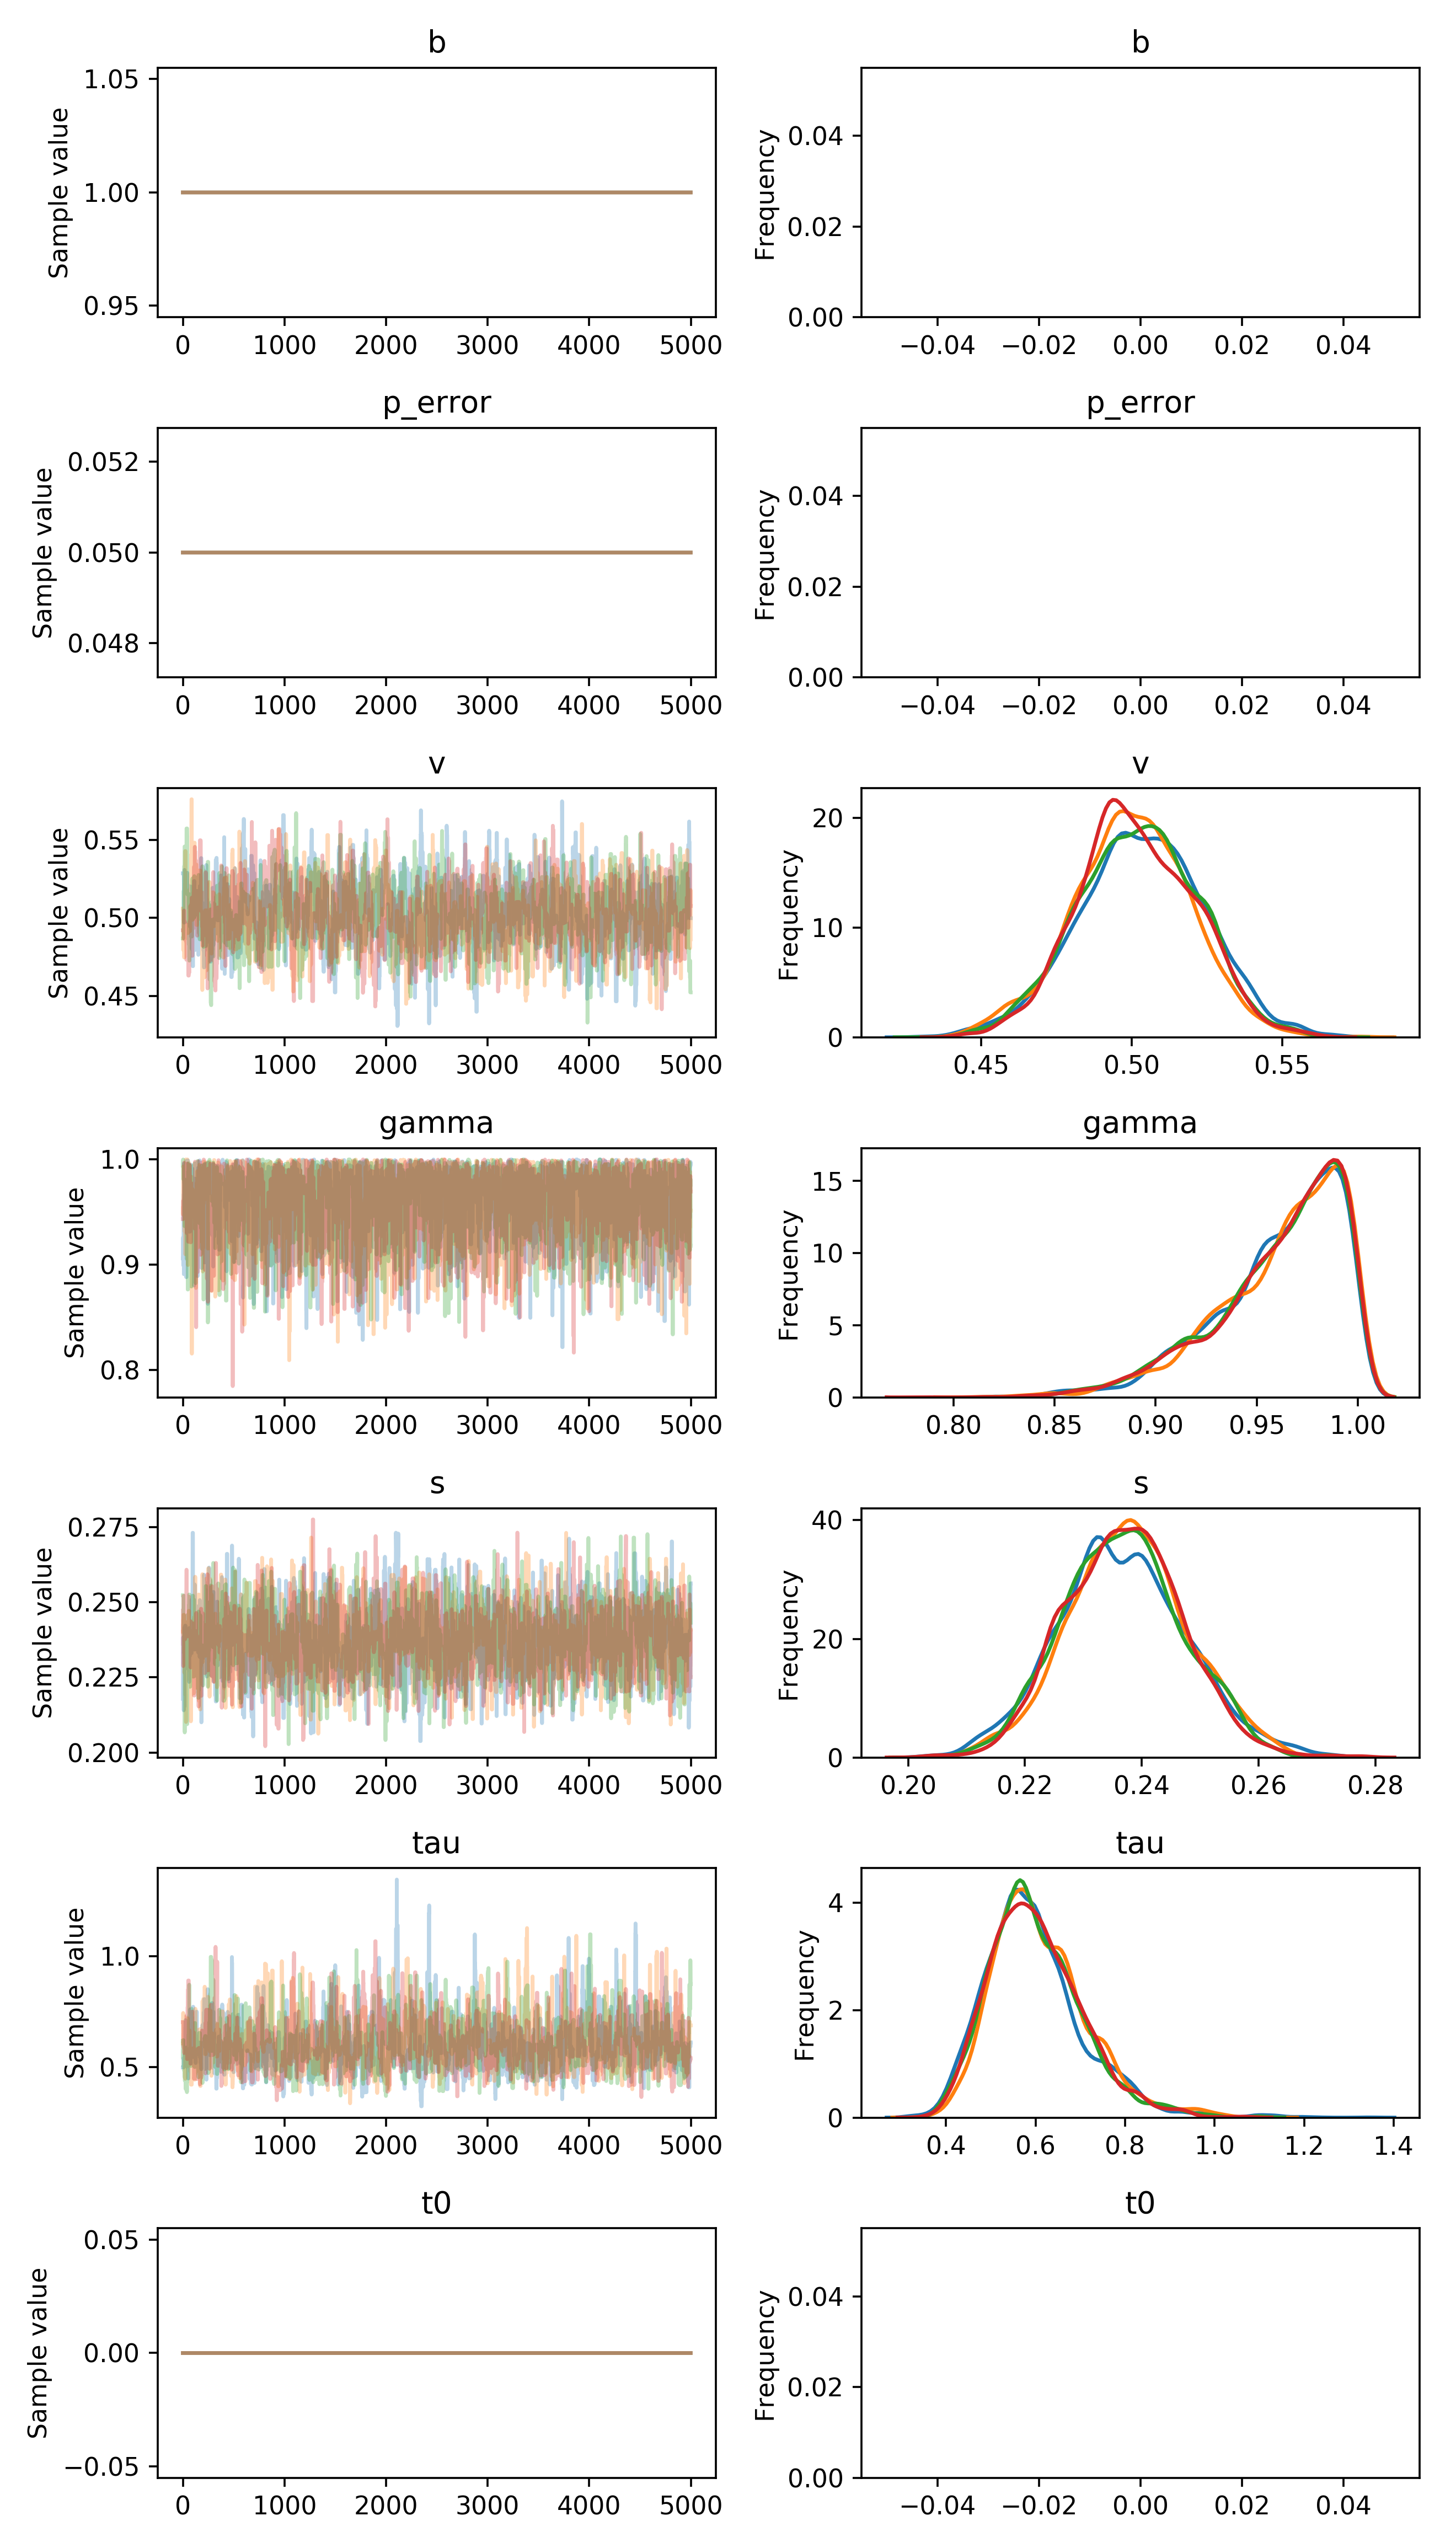

Source data for this figure (header and first rows):
, b, p_error, v__0_0, gamma__0_0, s__0_0, tau__0_0, t0__0_0
0, 1.0, 0.05, 0.5285, 0.9059, 0.2179, 0.499, 0.0
1, 1.0, 0.05, 0.5285, 0.9059, 0.2382, 0.499, 0.0
2, 1.0, 0.05, 0.5285, 0.9259, 0.2382, 0.499, 0.0
3, 1.0, 0.05, 0.5285, 0.9259, 0.2382, 0.499, 0.0
4, 1.0, 0.05, 0.5285, 0.8993, 0.2382, 0.499, 0.0
5, 1.0, 0.05, 0.5285, 0.8993, 0.2382, 0.499, 0.0
6, 1.0, 0.05, 0.5285, 0.8993, 0.2382, 0.499, 0.0
7, 1.0, 0.05, 0.5285, 0.8993, 0.2227, 0.5407, 0.0
8, 1.0, 0.05, 0.5285, 0.9607, 0.214, 0.5407, 0.0
9, 1.0, 0.05, 0.5279, 0.9671, 0.214, 0.5407, 0.0
10, 1.0, 0.05, 0.5222, 0.8909, 0.2251, 0.5407, 0.0
11, 1.0, 0.05, 0.497, 0.996, 0.234, 0.5407, 0.0
12, 1.0, 0.05, 0.497, 0.996, 0.234, 0.5407, 0.0
13, 1.0, 0.05, 0.497, 0.996, 0.2151, 0.5407, 0.0
14, 1.0, 0.05, 0.497, 0.9496, 0.2151, 0.5407, 0.0
15, 1.0, 0.05, 0.5042, 0.9496, 0.2183, 0.555, 0.0
16, 1.0, 0.05, 0.5307, 0.9496, 0.2415, 0.555, 0.0
17, 1.0, 0.05, 0.5301, 0.9798, 0.2415, 0.555, 0.0
18, 1.0, 0.05, 0.5247, 0.9204, 0.2415, 0.555, 0.0
19, 1.0, 0.05, 0.5247, 0.9104, 0.2277, 0.555, 0.0
20, 1.0, 0.05, 0.4976, 0.9104, 0.236, 0.555, 0.0
21, 1.0, 0.05, 0.4976, 0.9915, 0.236, 0.555, 0.0
22, 1.0, 0.05, 0.4976, 0.9915, 0.236, 0.555, 0.0
23, 1.0, 0.05, 0.4976, 0.9466, 0.2422, 0.5188, 0.0
24, 1.0, 0.05, 0.4976, 0.9466, 0.2422, 0.6772, 0.0
25, 1.0, 0.05, 0.4976, 0.8966, 0.2422, 0.6772, 0.0
26, 1.0, 0.05, 0.4976, 0.9761, 0.2279, 0.7123, 0.0
27, 1.0, 0.05, 0.4976, 0.9304, 0.2279, 0.7123, 0.0
28, 1.0, 0.05, 0.4976, 0.9376, 0.234, 0.6991, 0.0
29, 1.0, 0.05, 0.4976, 0.9376, 0.234, 0.6991, 0.0
30, 1.0, 0.05, 0.5229, 0.9376, 0.234, 0.561, 0.0
31, 1.0, 0.05, 0.5229, 0.9216, 0.2404, 0.561, 0.0
32, 1.0, 0.05, 0.5229, 0.8881, 0.2283, 0.5194, 0.0
33, 1.0, 0.05, 0.5229, 0.8881, 0.2283, 0.5194, 0.0
34, 1.0, 0.05, 0.5182, 0.8881, 0.2283, 0.5194, 0.0
35, 1.0, 0.05, 0.5182, 0.8881, 0.2283, 0.5194, 0.0
36, 1.0, 0.05, 0.5182, 0.998, 0.2283, 0.5194, 0.0
37, 1.0, 0.05, 0.5182, 0.9925, 0.238, 0.5194, 0.0
38, 1.0, 0.05, 0.5182, 0.9925, 0.2327, 0.5479, 0.0
39, 1.0, 0.05, 0.5182, 0.9989, 0.2327, 0.5479, 0.0
40, 1.0, 0.05, 0.5182, 0.9419, 0.233, 0.5479, 0.0
41, 1.0, 0.05, 0.5182, 0.9419, 0.232, 0.5021, 0.0
42, 1.0, 0.05, 0.5182, 0.9609, 0.232, 0.5021, 0.0
43, 1.0, 0.05, 0.5289, 0.9609, 0.232, 0.5021, 0.0
44, 1.0, 0.05, 0.5289, 0.9609, 0.232, 0.5021, 0.0
45, 1.0, 0.05, 0.5154, 0.9609, 0.232, 0.5021, 0.0
46, 1.0, 0.05, 0.5154, 0.9609, 0.232, 0.5002, 0.0
47, 1.0, 0.05, 0.5154, 0.9869, 0.232, 0.5002, 0.0
48, 1.0, 0.05, 0.5154, 0.9868, 0.232, 0.5002, 0.0
49, 1.0, 0.05, 0.5154, 0.9561, 0.232, 0.5002, 0.0
50, 1.0, 0.05, 0.5211, 0.9991, 0.232, 0.5177, 0.0
51, 1.0, 0.05, 0.5079, 0.9817, 0.232, 0.5177, 0.0
52, 1.0, 0.05, 0.5079, 0.9817, 0.232, 0.4495, 0.0
53, 1.0, 0.05, 0.5079, 0.9817, 0.232, 0.4495, 0.0
54, 1.0, 0.05, 0.5079, 0.9817, 0.232, 0.4495, 0.0
55, 1.0, 0.05, 0.5079, 0.9508, 0.232, 0.4495, 0.0
56, 1.0, 0.05, 0.5079, 0.9508, 0.232, 0.4695, 0.0
57, 1.0, 0.05, 0.5079, 0.9508, 0.232, 0.5809, 0.0
58, 1.0, 0.05, 0.5079, 0.9508, 0.232, 0.5809, 0.0
59, 1.0, 0.05, 0.5079, 0.9508, 0.232, 0.5809, 0.0
... 19,940 more rows
